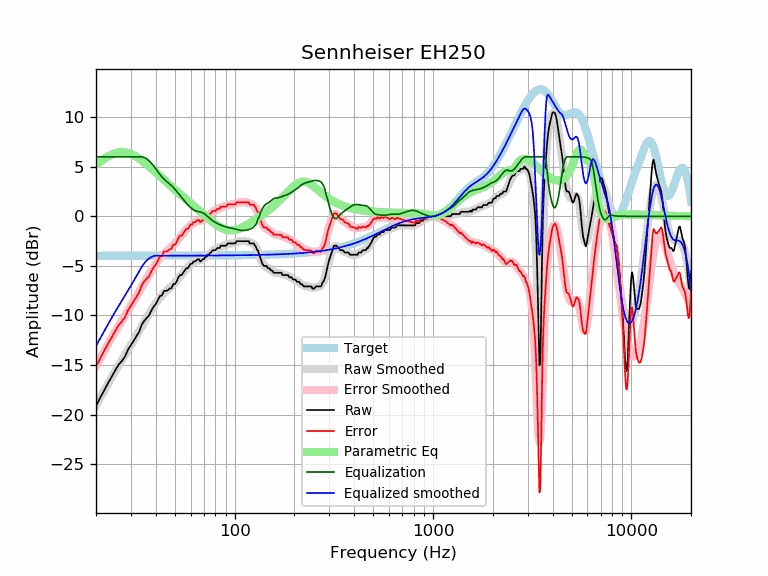

Source data for this figure (header and first rows):
frequency, raw, error, smoothed, error_smoothed, equalization, parametric_eq, equalized_raw, equalized_smoothed, target
20, -19.14, -15.15, -19.08, -15.10, 6.00, 5.20, -13.14, -13.08, -3.98
21, -18.30, -14.32, -18.31, -14.33, 6.00, 5.52, -12.30, -12.31, -3.98
22, -17.53, -13.55, -17.58, -13.60, 6.00, 5.80, -11.53, -11.58, -3.98
23, -16.82, -12.84, -16.88, -12.90, 6.00, 6.04, -10.82, -10.88, -3.98
24, -16.18, -12.20, -16.23, -12.25, 6.00, 6.23, -10.18, -10.23, -3.98
25, -15.53, -11.56, -15.62, -11.64, 6.00, 6.36, -9.53, -9.62, -3.98
26, -14.96, -10.98, -15.04, -11.07, 6.00, 6.44, -8.96, -9.04, -3.98
27, -14.59, -10.61, -14.50, -10.53, 6.00, 6.47, -8.59, -8.50, -3.98
28, -14.15, -10.17, -13.98, -10.01, 6.00, 6.45, -8.15, -7.98, -3.98
29, -13.45, -9.48, -13.48, -9.51, 6.00, 6.39, -7.45, -7.48, -3.97
30, -12.99, -9.02, -12.99, -9.01, 6.00, 6.28, -6.99, -6.99, -3.97
31, -12.54, -8.56, -12.50, -8.53, 6.00, 6.15, -6.54, -6.50, -3.97
32, -12.08, -8.11, -12.03, -8.05, 6.00, 6.00, -6.08, -6.03, -3.97
33, -11.64, -7.67, -11.56, -7.59, 6.00, 5.82, -5.64, -5.56, -3.97
34, -10.94, -6.97, -11.11, -7.14, 6.00, 5.63, -4.94, -5.11, -3.97
35, -10.55, -6.58, -10.67, -6.70, 5.94, 5.44, -4.61, -4.74, -3.97
36, -10.26, -6.29, -10.26, -6.29, 5.80, 5.24, -4.45, -4.45, -3.97
37, -10.00, -6.03, -9.86, -5.89, 5.61, 5.03, -4.39, -4.25, -3.97
38, -9.52, -5.56, -9.47, -5.50, 5.37, 4.83, -4.16, -4.11, -3.97
39, -9.12, -5.15, -9.11, -5.14, 5.10, 4.63, -4.02, -4.01, -3.97
40, -8.86, -4.89, -8.78, -4.81, 4.81, 4.43, -4.05, -3.97, -3.97
41, -8.44, -4.47, -8.47, -4.50, 4.50, 4.23, -3.94, -3.97, -3.97
42, -8.03, -4.06, -8.19, -4.22, 4.22, 4.04, -3.81, -3.97, -3.97
43, -7.98, -4.01, -7.95, -3.98, 3.98, 3.85, -4.00, -3.97, -3.97
44, -7.52, -3.55, -7.74, -3.77, 3.77, 3.67, -3.75, -3.97, -3.97
45, -7.52, -3.55, -7.56, -3.59, 3.59, 3.49, -3.94, -3.97, -3.97
46, -7.46, -3.49, -7.39, -3.42, 3.42, 3.32, -4.04, -3.97, -3.97
47, -7.29, -3.32, -7.23, -3.26, 3.26, 3.15, -4.03, -3.97, -3.97
48, -7.25, -3.28, -7.06, -3.09, 3.09, 2.99, -4.15, -3.97, -3.97
49, -6.84, -2.87, -6.89, -2.92, 2.92, 2.83, -3.92, -3.97, -3.97
50, -6.84, -2.87, -6.70, -2.73, 2.73, 2.67, -4.11, -3.97, -3.97
51, -6.56, -2.59, -6.50, -2.53, 2.53, 2.52, -4.04, -3.97, -3.97
52, -6.15, -2.18, -6.29, -2.32, 2.32, 2.38, -3.84, -3.97, -3.97
53, -5.93, -1.96, -6.08, -2.11, 2.11, 2.23, -3.82, -3.97, -3.97
54, -5.93, -1.96, -5.87, -1.90, 1.90, 2.09, -4.03, -3.97, -3.97
55, -5.70, -1.73, -5.67, -1.70, 1.70, 1.95, -4.00, -3.97, -3.97
56, -5.47, -1.50, -5.48, -1.51, 1.51, 1.82, -3.96, -3.97, -3.97
57, -5.24, -1.27, -5.30, -1.33, 1.33, 1.69, -3.91, -3.97, -3.97
58, -5.24, -1.27, -5.14, -1.17, 1.17, 1.56, -4.07, -3.97, -3.97
59, -5.01, -1.05, -4.99, -1.02, 1.02, 1.43, -3.99, -3.97, -3.97
60, -4.79, -0.83, -4.85, -0.88, 0.88, 1.31, -3.91, -3.97, -3.97
61, -4.79, -0.82, -4.73, -0.77, 0.77, 1.18, -4.02, -3.97, -3.97
62, -4.56, -0.59, -4.63, -0.67, 0.67, 1.06, -3.89, -3.97, -3.97
63, -4.56, -0.59, -4.56, -0.59, 0.59, 0.94, -3.97, -3.97, -3.97
64, -4.46, -0.50, -4.50, -0.53, 0.53, 0.82, -3.93, -3.96, -3.96
65, -4.33, -0.37, -4.46, -0.49, 0.49, 0.71, -3.84, -3.96, -3.96
66, -4.33, -0.37, -4.43, -0.46, 0.46, 0.59, -3.87, -3.96, -3.96
67, -4.56, -0.60, -4.40, -0.43, 0.43, 0.48, -4.13, -3.96, -3.96
68, -4.46, -0.50, -4.36, -0.40, 0.40, 0.37, -4.06, -3.96, -3.96
69, -4.33, -0.37, -4.31, -0.35, 0.35, 0.26, -3.98, -3.96, -3.96
70, -4.33, -0.37, -4.24, -0.28, 0.28, 0.15, -4.05, -3.96, -3.96
71, -4.10, -0.14, -4.16, -0.20, 0.20, 0.04, -3.91, -3.96, -3.96
72, -4.10, -0.14, -4.06, -0.10, 0.10, -0.06, -4.00, -3.96, -3.96
73, -3.87, 0.08, -3.95, 0.01, -0.01, -0.16, -3.88, -3.96, -3.96
74, -3.87, 0.08, -3.84, 0.12, -0.12, -0.26, -3.99, -3.96, -3.96
75, -3.70, 0.25, -3.73, 0.22, -0.22, -0.36, -3.92, -3.95, -3.95
76, -3.65, 0.31, -3.64, 0.32, -0.32, -0.45, -3.96, -3.95, -3.95
77, -3.47, 0.49, -3.55, 0.41, -0.41, -0.54, -3.87, -3.95, -3.95
78, -3.42, 0.53, -3.47, 0.48, -0.48, -0.63, -3.90, -3.95, -3.95
79, -3.42, 0.53, -3.40, 0.55, -0.55, -0.72, -3.97, -3.95, -3.95
... 553 more rows
